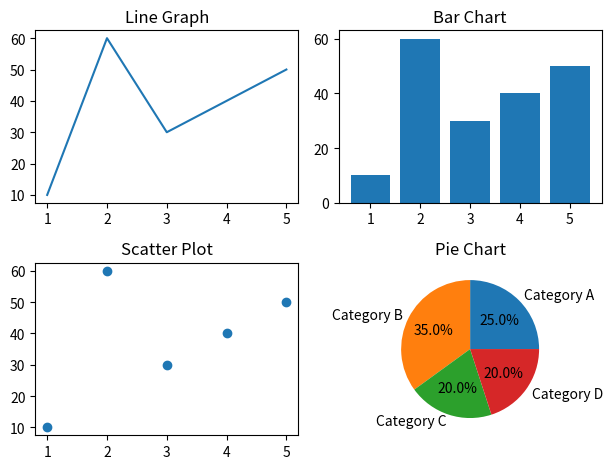

Recreate this plot in Python.
import matplotlib.pyplot as plt

x = [1, 2, 3, 4, 5]
y = [10, 60, 30, 40, 50]
sizes = [25, 35, 20, 20]
labels = ['Category A', 'Category B', 'Category C', 'Category D']
fig, ax = plt.subplots(2, 2)
ax[0, 0].plot(x, y)
ax[0, 0].set_title('Line Graph')
ax[0, 1].bar(x, y)
ax[0, 1].set_title('Bar Chart')
ax[1, 0].scatter(x, y)
ax[1, 0].set_title('Scatter Plot')
ax[1, 1].pie(sizes, labels=labels, autopct='%1.1f%%')
ax[1, 1].set_title('Pie Chart')
plt.tight_layout()  # prevents overlap
plt.show()
